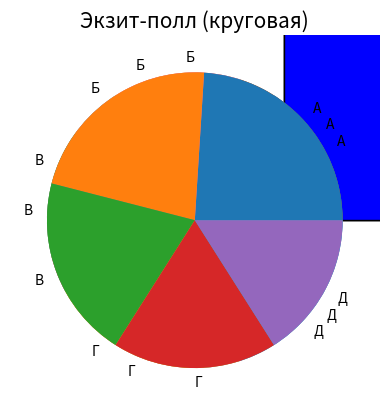

Reproduce this figure in Python.
import matplotlib.pyplot as plt
colors = ['blue', 'pink', 'orange', 'purple','red']
labels = ['Кандидат А', 'Кандидат Б', 'Кандидат В', 'Кандидат Г', 'Кандидат Д']
x = [1,2,3,4,5]
y1= [16,18, 20, 22,24]
y2=[20,	20,	18,	22,	20]
y3=[24,	22,	20,	18,	16]

plt.title ('За месяц до выборов (столбчатая)', size = 15)
plt.bar(x, y1, color=colors, edgecolor='k', tick_label=labels)
plt.grid(True, axis='y')
plt.show()


plt.title ('За неделю до выборов (столбчатая)', size = 15)
plt.bar(x, y2, color=colors, edgecolor='k', tick_label=labels)
plt.grid(True, axis='y')
plt.show()

plt.title ('Экзит-полл (столбчатая)', size = 15)
plt.bar(x, y3, color=colors, edgecolor='k', tick_label=labels)
plt.grid(True, axis='y')
plt.show()


plt.title ('За месяц до выборов (круговая)', size = 15)
plt.pie(y1, labels=('А', 'Б', 'В','Г', 'Д'))
plt.show ()

plt.title ('За неделю до выборов (круговая)', size = 15)
plt.pie(y2,  labels=('А', 'Б', 'В','Г', 'Д'))
plt.show()


plt.title ('Экзит-полл (круговая)', size = 15)
plt.pie(y3,  labels=('А', 'Б', 'В','Г', 'Д'))
plt.show()